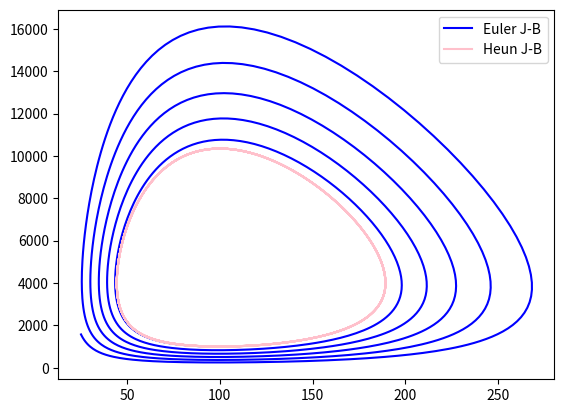

Write the Python code that produced this figure.
# -*- coding: utf-8 -*-
"""
Created on Wed May  5 17:36:39 2021

@author: Christoph test
"""
import numpy as np
import matplotlib.pyplot as plt

print("Diese Programm stellt ein sehr simples Räuber Beute Schema dar")

#Die Beute Population beträgt zu Begin 1000 die Räuber Population 100.
#e_1 gibt die Reproduktionsrate der Beute pro Zeitintervall an.
#y_1 gibt die Wahrscheinlichkeit an mit der ein Räuber eine Beute frisst.
#e_2 gibt die Wahrscheinlichkeit an das ein Räuber stirbt.
#y_2 gibt die Reproduktionsrate ein Räuber Beute findet UND sich fortpflanzt.

h = 0.025
ZeitSchritte = np.arange(0, 30, h)
e1 = 2.0
e2 = 0.8
y1 = 0.02
y2 = 0.0002

#Berechnung mittels Euler Methode

BeuteAnzahl = np.zeros(ZeitSchritte.size)
JägerAnzahl = np.zeros(ZeitSchritte.size)

BeuteAnzahl[0] = 1000
JägerAnzahl[0] = 100

for i in range(1,BeuteAnzahl.size):
    BeuteAnzahl[i] = BeuteAnzahl[i-1] + h*BeuteAnzahl[i-1]*(e1-y1*JägerAnzahl[i-1]) 
    JägerAnzahl[i] = JägerAnzahl[i-1] - h*JägerAnzahl[i-1]*(e2-y2*BeuteAnzahl[i-1]) 
    
#plt.plot(ZeitSchritte, BeuteAnzahl, label="Beutetiere" , color="Green")
#plt.plot(ZeitSchritte, JägerAnzahl, label="Jäger" , color="red")
plt.plot(JägerAnzahl, BeuteAnzahl, label="Euler J-B",  color="Blue")


#Berechnung mittels Heun Verfahren

BeuteAnzahl2 = np.zeros(ZeitSchritte.size)
JägerAnzahl2 = np.zeros(ZeitSchritte.size)

BeuteAnzahlz = np.zeros(ZeitSchritte.size)
JägerAnzahlz = np.zeros(ZeitSchritte.size)

BeuteAnzahl2[0] = 1000
JägerAnzahl2[0] = 100

BeuteAnzahlz[0] = 1000
JägerAnzahlz[0] = 100

for i in range(1, BeuteAnzahl2.size):

    BeuteAnzahlz[i] = BeuteAnzahlz[i-1] + h*BeuteAnzahlz[i-1]*(e1-y1*JägerAnzahlz[i-1]) 
    JägerAnzahlz[i] = JägerAnzahlz[i-1] - h*JägerAnzahlz[i-1]*(e2-y2*BeuteAnzahlz[i-1])
    BeuteAnzahl2[i] = BeuteAnzahl2[i-1] + h/2*( BeuteAnzahl2[i-1]*( e1-y1*JägerAnzahl2[i-1] ) + 
                                               (BeuteAnzahlz[i]*(e1-y1*JägerAnzahlz[i]) ) )
    JägerAnzahl2[i] = JägerAnzahl2[i-1] - h/2*( JägerAnzahl2[i-1]*( e2-y2*BeuteAnzahl2[i-1] ) + 
                                               (JägerAnzahlz[i]*(e2-y2*BeuteAnzahlz[i]) ) ) 
    BeuteAnzahlz[i] = BeuteAnzahl2[i]
    JägerAnzahlz[i] = JägerAnzahl2[i]

#plt.plot(ZeitSchritte, BeuteAnzahl2, label="Beutetiere" , color="Violet")
#plt.plot(ZeitSchritte, JägerAnzahl2, label="Jäger" , color="Brown")
plt.plot(JägerAnzahl2, BeuteAnzahl2, label="Heun J-B", color="Pink")

plt.legend()

